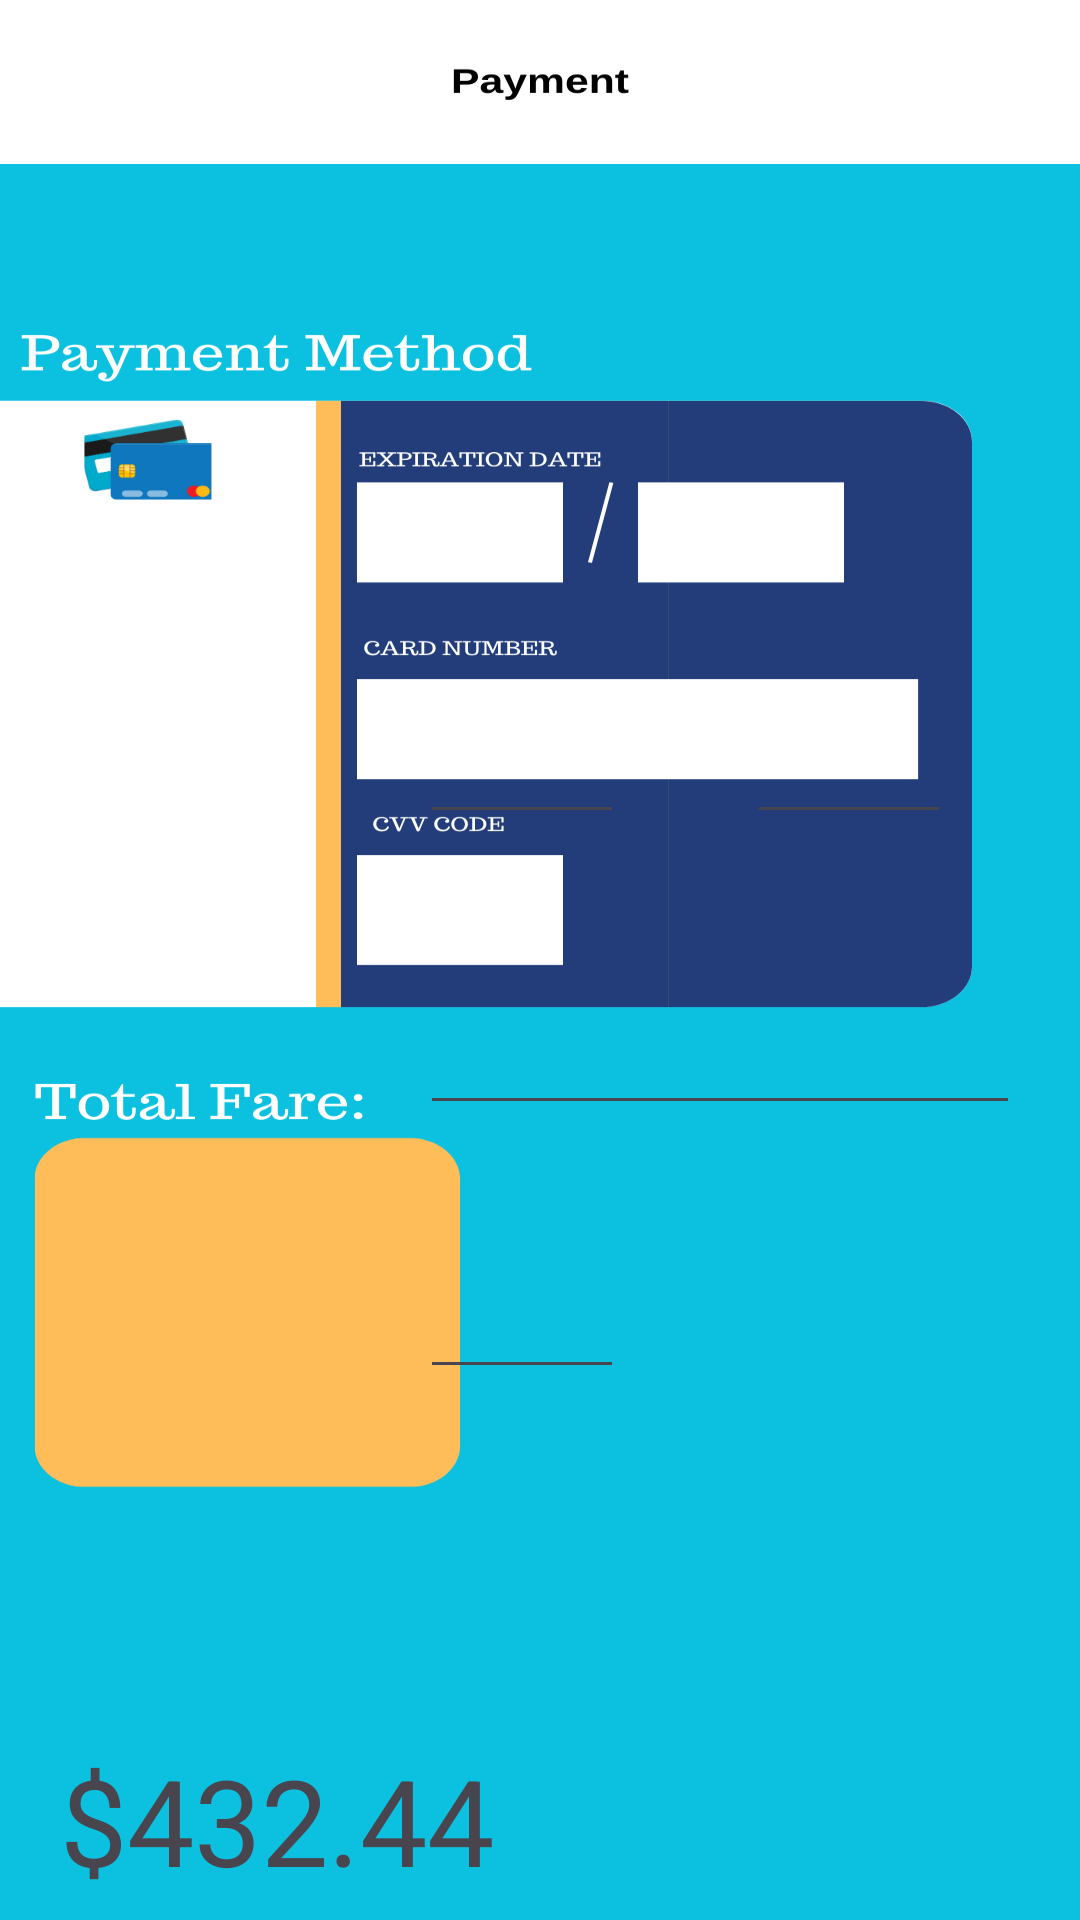

Layout XML and referenced resources for this Android screen:
<!-- AndroidManifest.xml: application theme Theme.SkyHighFinal -->
<!-- res/layout/activity_payment.xml -->
<?xml version="1.0" encoding="utf-8"?>
<RelativeLayout xmlns:android="http://schemas.android.com/apk/res/android"
    xmlns:app="http://schemas.android.com/apk/res-auto"
    xmlns:tools="http://schemas.android.com/tools"
    android:layout_width="match_parent"
    android:layout_height="match_parent"
    tools:context=".Payment"
    android:background="@drawable/payment">

    <Button
        android:id="@+id/pay"
        android:text="Pay"
        android:layout_width="150dp"
        android:layout_height="70dp"
        android:translationX="135dp"
        android:translationY="800dp"
        />
    <EditText
        android:id="@+id/monthExpiration"
        android:layout_width="68dp"
        android:layout_height="48dp"
        android:translationX="140dp"
        android:translationY="230dp"
        />
    <EditText
        android:id="@+id/yearExpiration"
        android:layout_width="68dp"
        android:layout_height="48dp"
        android:translationX="249dp"
        android:translationY="230dp"
        />
    <EditText
        android:id="@+id/cardNumber"
        android:layout_width="200dp"
        android:layout_height="48dp"
        android:translationX="140dp"
        android:translationY="327dp"
        />
    <EditText
        android:id="@+id/cvvCode"
        android:layout_width="68dp"
        android:layout_height="48dp"
        android:translationX="140dp"
        android:translationY="415dp"
        />
    <TextView
        android:id="@+id/totalFare"
        android:textAlignment="center"
        android:textSize="40dp"
        android:text="$432.44"
        android:layout_width="165dp"
        android:layout_height="165dp"
        android:translationY="580dp"
        android:translationX="10dp"/>
</RelativeLayout>
<!-- resources referenced by this layout -->
<resources>
  <!-- drawable payment: png bitmap (drawable, 66612 bytes) -->
  <style name="Theme.SkyHighFinal" parent="Base.Theme.SkyHighFinal" />
  <style name="Base.Theme.SkyHighFinal" parent="Theme.Material3.DayNight.NoActionBar">
          
          
      </style>
</resources>
